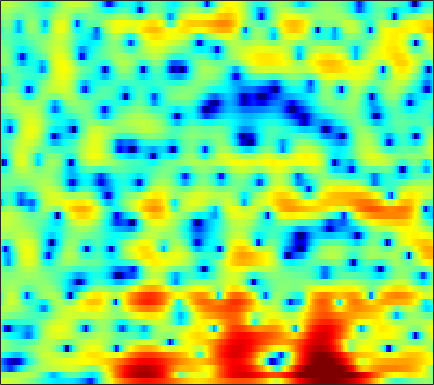

Values plotted in this chart, from the file beside it:
3.4059, 3.3306, 3.2119, 3.0696, 2.9559, 2.77, 2.5536, 2.3685, 2.0927, 1.7682, 1.3983, 1.0937, 0.65274, 0.16955, -0.22209, -0.78957, -1.4084, -1.8943, -2.5721, -3.273, -3.9672, -4.4861, -5.1384, -5.6813
1.177, 1.189, 1.233, 1.316, 1.405, 1.547, 1.706, 1.829, 1.98, 2.103, 2.177, 2.188, 2.131, 1.97, 1.766, 1.374, 0.8266, 0.297, -0.5871, -1.705, -3.078, -4.277, -6.07, -7.751
-8.501, -9.468, -11.14, -13.03, -14.03, -13.65, -11.61, -9.803, -7.605, -5.736, -4.164, -3.146, -1.978, -1.006, -0.3932, 0.2805, 0.8205, 1.142, 1.469, 1.715, 1.897, 2.005, 2.137, 2.275
-9.953, -11.43, -13.62, -15.89, -17.4, -19, -19.75, -19.6, -17.95, -14.97, -11.78, -9.608, -7.074, -4.969, -3.622, -2.099, -0.831, -0.03517, 0.8501, 1.565, 2.136, 2.487, 2.865, 3.175
-2.929, -3.648, -4.634, -5.624, -6.355, -7.222, -7.89, -8.164, -8.059, -7.354, -6.186, -5.143, -3.689, -2.309, -1.359, -0.23, 0.7328, 1.345, 2.021, 2.531, 2.889, 3.053, 3.135, 3.074
1.085, 0.6651, 0.1257, -0.3746, -0.7191, -1.103, -1.381, -1.507, -1.562, -1.48, -1.269, -1.035, -0.631, -0.1466, 0.239, 0.7481, 1.237, 1.568, 1.938, 2.181, 2.301, 2.289, 2.1, 1.675
1.476, 0.9293, 0.2232, -0.4336, -0.8814, -1.413, -1.873, -2.17, -2.493, -2.723, -2.836, -2.822, -2.652, -2.287, -1.894, -1.253, -0.5377, -0.006232, 0.6774, 1.254, 1.703, 1.937, 2.102, 2.088
-0.8766, -2.019, -3.41, -4.463, -4.973, -5.365, -5.618, -5.853, -6.378, -7.277, -8.611, -9.889, -11.48, -11.38, -9.733, -6.9, -4.324, -2.708, -0.9259, 0.4942, 1.614, 2.279, 2.959, 3.439
-5.177, -8.464, -15.55, -27.51, -16.69, -11.29, -8.819, -7.849, -7.318, -7.466, -8.152, -8.896, -9.798, -9.681, -8.612, -6.462, -4.271, -2.789, -1.098, 0.3022, 1.46, 2.179, 2.972, 3.593
-1.393, -2.343, -3.4, -4.069, -4.269, -4.254, -4.068, -3.917, -3.764, -3.701, -3.691, -3.673, -3.574, -3.372, -3.132, -2.672, -2.101, -1.609, -0.9331, -0.2362, 0.4557, 0.9571, 1.595, 2.179
1.311, 0.9585, 0.5415, 0.2005, -0.008247, -0.2471, -0.4494, -0.5949, -0.7975, -1.012, -1.263, -1.45, -1.7, -1.956, -2.148, -2.395, -2.638, -2.755, -2.789, -2.638, -2.248, -1.802, -1.033, -0.1796
1.951, 1.982, 2.055, 2.099, 2.074, 1.954, 1.724, 1.465, 1.034, 0.5208, -0.03883, -0.501, -1.157, -1.848, -2.422, -3.335, -4.565, -5.835, -8.064, -10.57, -10.92, -8.88, -5.63, -3.024
-1.016, 0.3547, 1.788, 2.721, 3.111, 3.254, 2.97, 2.506, 1.524, 0.1905, -1.365, -2.508, -3.563, -3.795, -3.625, -3.426, -3.518, -3.965, -4.984, -5.994, -5.874, -4.749, -2.687, -0.85
-2.243, -0.4676, 1.301, 2.41, 2.868, 3.017, 2.643, 2.005, 0.5961, -1.648, -5.048, -8.858, -14.17, -9.608, -6.229, -3.412, -1.677, -0.8147, -0.02336, 0.5358, 0.981, 1.282, 1.638, 1.845
0.1898, 0.5908, 1.093, 1.462, 1.625, 1.647, 1.445, 1.155, 0.5876, -0.1326, -0.8601, -1.302, -1.62, -1.544, -1.282, -0.7618, -0.2395, 0.1194, 0.5164, 0.7881, 0.9434, 0.9797, 0.9067, 0.6873
0.3858, 0.5315, 0.6945, 0.8277, 0.8982, 0.9429, 0.9366, 0.8938, 0.805, 0.695, 0.5694, 0.4894, 0.422, 0.3937, 0.4023, 0.4456, 0.4984, 0.5224, 0.5203, 0.4721, 0.3599, 0.2306, -0.01649, -0.3558
0.1658, 0.1195, 0.08373, 0.1056, 0.1597, 0.2908, 0.4628, 0.6031, 0.7875, 0.9616, 1.091, 1.158, 1.202, 1.189, 1.151, 1.034, 0.8784, 0.7328, 0.496, 0.2339, -0.04375, -0.2623, -0.5584, -0.8696
-0.5279, -1.056, -1.594, -1.808, -1.714, -1.271, -0.6067, -0.04296, 0.67, 1.284, 1.767, 2.016, 2.197, 2.208, 2.111, 1.825, 1.392, 0.9919, 0.387, -0.2471, -0.8349, -1.194, -1.512, -1.641
-2.378, -4.533, -7.959, -10.47, -9.358, -5.913, -2.873, -1.077, 0.8073, 2.176, 3.122, 3.587, 3.9, 3.882, 3.64, 3.058, 2.128, 1.2, -0.3256, -2.16, -4.123, -5.346, -5.933, -5.154
-3.42, -5.677, -8.408, -9.596, -8.687, -5.883, -2.886, -0.9441, 1.147, 2.732, 3.812, 4.326, 4.638, 4.529, 4.173, 3.344, 2.051, 0.7351, -1.562, -4.679, -9.096, -13.66, -16.27, -10.94
-6.077, -10.83, -17.89, -11.55, -7.602, -3.989, -1.309, 0.2977, 2.003, 3.255, 4.108, 4.488, 4.661, 4.462, 4.072, 3.199, 1.972, 0.8004, -1.063, -3.218, -5.495, -7.081, -8.656, -9.145
-1.026, -2.33, -3.233, -2.843, -1.958, -0.5315, 0.8357, 1.721, 2.704, 3.406, 3.847, 4.005, 3.975, 3.672, 3.267, 2.45, 1.354, 0.3276, -1.35, -3.423, -6.028, -8.546, -13.45, -23.1
1.971, 1.588, 1.264, 1.169, 1.241, 1.471, 1.78, 2.009, 2.267, 2.448, 2.505, 2.455, 2.253, 1.881, 1.496, 0.8384, -0.01442, -0.7609, -1.909, -3.2, -4.593, -5.634, -6.809, -7.48
2.636, 2.473, 2.293, 2.168, 2.101, 2.038, 1.982, 1.942, 1.862, 1.743, 1.568, 1.392, 1.097, 0.7285, 0.3943, -0.107, -0.6922, -1.182, -1.886, -2.641, -3.402, -3.947, -4.592, -5.046
2.867, 2.812, 2.726, 2.628, 2.53, 2.375, 2.174, 2.005, 1.748, 1.435, 1.101, 0.8392, 0.4838, 0.1441, -0.1151, -0.4506, -0.7673, -1.034, -1.433, -1.935, -2.559, -3.128, -4.023, -5.05
2.719, 2.798, 2.882, 2.881, 2.814, 2.619, 2.31, 1.983, 1.497, 0.9344, 0.3349, -0.1128, -0.6715, -1.124, -1.3, -1.332, -1.118, -0.8853, -0.6151, -0.5231, -0.7399, -1.187, -2.253, -4.118
-0.8887, -0.2222, 0.5607, 1.003, 1.074, 0.7989, 0.1669, -0.4826, -1.506, -2.473, -3.456, -4.284, -5.694, -7.588, -8.834, -8.371, -5.661, -3.519, -1.27, 0.2731, 1.183, 1.515, 1.532, 1.178
-9.693, -6.316, -3.933, -2.899, -2.829, -3.557, -5.283, -7.241, -10.85, -13.61, -12.46, -11.15, -10.57, -11.43, -12.47, -11.43, -7.576, -4.808, -1.95, 0.09984, 1.522, 2.276, 2.946, 3.343
-4.176, -3.657, -3.101, -2.939, -3.183, -4.027, -5.569, -7.198, -9.84, -11.39, -10.31, -8.787, -6.998, -5.61, -4.752, -3.465, -2.129, -1.075, 0.2507, 1.392, 2.311, 2.832, 3.334, 3.613
-1.011, -1.068, -1.149, -1.308, -1.489, -1.847, -2.31, -2.66, -3.027, -3.199, -3.058, -2.768, -2.219, -1.559, -1.027, -0.3271, 0.3743, 0.8786, 1.5, 2.021, 2.419, 2.614, 2.725, 2.65
-0.428, -0.5151, -0.5858, -0.6194, -0.628, -0.6375, -0.6287, -0.619, -0.5607, -0.4721, -0.3327, -0.1958, 0.02692, 0.2787, 0.4979, 0.7728, 1.057, 1.248, 1.472, 1.644, 1.725, 1.72, 1.575, 1.266
-1.23, -1.302, -1.239, -1.001, -0.7514, -0.3539, 0.05111, 0.3275, 0.627, 0.871, 1.027, 1.091, 1.117, 1.089, 1.034, 0.9801, 0.9365, 0.9331, 0.9593, 1.004, 1.024, 0.9906, 0.8467, 0.5366
-4.042, -4.345, -4.006, -2.929, -1.919, -0.5744, 0.5659, 1.259, 1.923, 2.316, 2.441, 2.371, 2.064, 1.565, 1.072, 0.402, -0.1711, -0.3962, -0.3729, -0.06476, 0.3493, 0.6169, 0.8246, 0.7826
-11.57, -20.25, -14.96, -6.851, -3.535, -0.5514, 1.467, 2.524, 3.506, 3.984, 4.019, 3.75, 2.961, 1.631, 0.1887, -2.508, -5.988, -7.896, -6.39, -3.356, -1.104, 0.03437, 0.9873, 1.421
-6.053, -5.93, -4.944, -3.142, -1.615, 0.2424, 1.748, 2.63, 3.446, 3.875, 3.897, 3.624, 2.85, 1.52, 0.1399, -2.3, -5.139, -6.524, -5.753, -3.631, -1.872, -0.9439, -0.1671, 0.2002
-4.232, -3.461, -2.442, -1.394, -0.5868, 0.4541, 1.407, 2.036, 2.67, 3.092, 3.254, 3.197, 2.883, 2.295, 1.729, 0.8787, 0.05182, -0.4709, -0.975, -1.282, -1.543, -1.75, -2.092, -2.481
-3.25, -2.738, -2.077, -1.395, -0.8478, -0.05688, 0.7821, 1.385, 2.155, 2.776, 3.216, 3.414, 3.487, 3.361, 3.121, 2.644, 2.015, 1.442, 0.5458, -0.5455, -1.872, -3.072, -4.938, -6.979
-3.174, -3.337, -3.589, -3.666, -3.453, -2.647, -1.388, -0.3183, 1.07, 2.256, 3.182, 3.689, 4.117, 4.278, 4.221, 3.921, 3.356, 2.763, 1.711, 0.309, -1.532, -3.305, -6.455, -11.14
-4.492, -5.598, -7.968, -12.06, -15.81, -12.1, -6.496, -3.563, -0.7479, 1.258, 2.687, 3.459, 4.156, 4.5, 4.571, 4.416, 3.986, 3.489, 2.596, 1.449, 0.05174, -1.146, -2.88, -4.58
-4.652, -5.207, -6.302, -7.513, -7.89, -6.78, -4.468, -2.701, -0.6196, 1.015, 2.248, 2.932, 3.564, 3.901, 3.988, 3.875, 3.532, 3.127, 2.412, 1.518, 0.4839, -0.3472, -1.463, -2.507
-3.364, -3.025, -2.685, -2.349, -2.023, -1.402, -0.612, 0.05491, 0.9098, 1.69, 2.33, 2.701, 3.037, 3.213, 3.211, 3.046, 2.697, 2.303, 1.609, 0.7113, -0.3723, -1.278, -2.543, -3.765
-1.58, -0.9998, -0.3643, 0.173, 0.5375, 0.974, 1.369, 1.649, 1.952, 2.189, 2.351, 2.434, 2.49, 2.477, 2.414, 2.257, 1.956, 1.619, 0.9618, 0.01891, -1.288, -2.576, -4.837, -7.887
-0.07184, 0.4392, 1.025, 1.492, 1.762, 1.994, 2.089, 2.043, 1.892, 1.607, 1.252, 0.986, 0.7182, 0.5865, 0.6243, 0.757, 0.8764, 0.8858, 0.701, 0.2087, -0.6719, -1.656, -3.463, -5.919
-0.3038, 0.1929, 0.7928, 1.258, 1.48, 1.59, 1.432, 1.106, 0.3743, -0.7359, -2.23, -3.537, -5.098, -5.434, -4.674, -3.093, -1.579, -0.6942, 0.1402, 0.5932, 0.714, 0.6338, 0.3645, 0.04543
-3.455, -2.6, -1.549, -0.7231, -0.3065, -0.04924, -0.1825, -0.5347, -1.485, -3.046, -5.508, -8.299, -14.49, -17.73, -11.74, -6.831, -3.88, -2.345, -0.8539, 0.2044, 0.9692, 1.412, 1.863, 2.22
-9.143, -6.743, -4.423, -2.877, -2.102, -1.517, -1.362, -1.5, -1.984, -2.78, -3.781, -4.569, -5.402, -5.574, -5.253, -4.41, -3.366, -2.594, -1.647, -0.7542, 0.1021, 0.7159, 1.504, 2.226
-7.901, -6.029, -4.118, -2.804, -2.148, -1.65, -1.491, -1.577, -1.82, -2.188, -2.596, -2.875, -3.178, -3.376, -3.49, -3.565, -3.625, -3.638, -3.525, -3.097, -2.241, -1.354, -0.006686, 1.32
-2.476, -1.982, -1.437, -1.097, -1.026, -1.163, -1.548, -1.939, -2.54, -3.063, -3.412, -3.529, -3.563, -3.662, -3.818, -4.324, -5.376, -6.668, -9.214, -11.72, -9.5, -6.197, -2.52, 0.1748
0.3181, 0.334, 0.2042, -0.1817, -0.6796, -1.647, -3.069, -4.415, -6.587, -8.598, -9.073, -8.239, -6.635, -5.378, -4.787, -4.593, -5.079, -5.925, -7.612, -8.825, -7.242, -4.819, -1.722, 0.7141
0.7533, 0.5923, 0.1901, -0.487, -1.199, -2.522, -4.401, -6.298, -9.956, -15.48, -16.73, -12.57, -8.576, -6.062, -4.841, -3.767, -3.09, -2.753, -2.365, -1.836, -1.03, -0.2472, 0.9016, 2.023
0.04802, -0.1264, -0.5045, -1.042, -1.563, -2.43, -3.466, -4.28, -5.342, -6.086, -6.204, -5.857, -5, -4.025, -3.318, -2.465, -1.753, -1.278, -0.6786, -0.08551, 0.5376, 1.021, 1.664, 2.261
-0.9884, -1.065, -1.238, -1.514, -1.805, -2.248, -2.72, -3.077, -3.402, -3.53, -3.428, -3.213, -2.787, -2.276, -1.877, -1.375, -0.9425, -0.6414, -0.2512, 0.1465, 0.587, 0.9444, 1.448, 1.95
-2.338, -2.026, -1.755, -1.768, -1.958, -2.409, -2.956, -3.344, -3.592, -3.437, -2.933, -2.422, -1.732, -1.123, -0.7841, -0.5136, -0.4169, -0.4542, -0.5809, -0.6476, -0.4914, -0.1567, 0.5457, 1.397
-4.091, -2.513, -1.395, -1.169, -1.512, -2.708, -4.804, -6.798, -8.962, -7.589, -4.633, -2.785, -0.9945, 0.08378, 0.5063, 0.5814, 0.1041, -0.6594, -2.268, -4.429, -5.938, -5.184, -2.459, 0.1458
-2.134, -1.047, -0.2609, -0.1777, -0.6139, -1.879, -4.082, -6.285, -8.761, -7.244, -4.109, -2.233, -0.498, 0.5044, 0.8319, 0.7514, 0.02517, -0.9738, -3.06, -6.224, -9.268, -8.015, -3.931, -0.6945
0.3115, 0.4604, 0.5574, 0.4425, 0.1997, -0.2957, -0.8887, -1.299, -1.626, -1.579, -1.208, -0.8393, -0.4182, -0.1596, -0.1333, -0.3264, -0.7663, -1.22, -1.895, -2.447, -2.642, -2.416, -1.674, -0.6436
1.619, 1.588, 1.515, 1.363, 1.209, 0.9398, 0.6459, 0.4191, 0.1708, -0.01357, -0.1433, -0.226, -0.3466, -0.5425, -0.7415, -1.102, -1.538, -1.908, -2.4, -2.794, -2.953, -2.882, -2.51, -1.857
2.517, 2.502, 2.428, 2.293, 2.141, 1.877, 1.547, 1.276, 0.9059, 0.5435, 0.192, -0.06591, -0.3985, -0.7726, -1.1, -1.639, -2.344, -2.998, -4.026, -5.161, -6.113, -6.425, -5.972, -4.679
